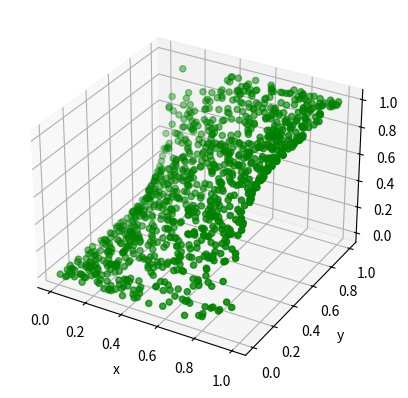
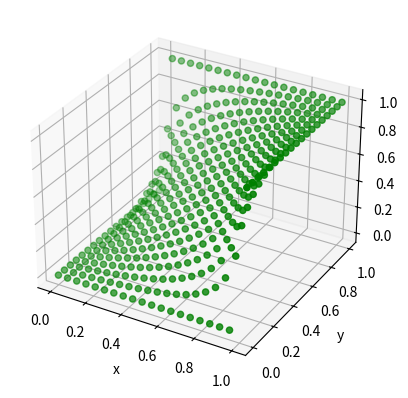

Source code (Python) for these figures, in order:
# matplotlib 3D绘图

# 3D 轴（属于 Axes3D 类）是通过将 projection="3d" 关键字参数传递给 Figure.add_subplot 来创建的：
from mpl_toolkits.mplot3d import axes3d
import matplotlib.pyplot as plt
import numpy as np
from scipy import stats

x = np.arange(100)
y = np.random.randint(0, 300, 100)
z = np.random.randint(0, 200, 100)


# 3D线图
def line_3d():
    # 线
    fig = plt.figure()
    ax = fig.add_subplot(projection='3d')

    # c颜色，marker：样式*雪花
    ax.plot(xs=x, ys=y, zs=z, c="y", marker="*")
    plt.show()


# 3D散点图
def scatter_3d():
    # 散点图
    fig = plt.figure()
    ax = fig.add_subplot(projection='3d')

    # s：marker标记的大小
    # c: 颜色  可为单个，可为序列
    # depthshade: 是否为散点标记着色以呈现深度外观。对 scatter() 的每次调用都将独立执行其深度着色。
    # marker：样式
    ax.scatter(xs=x, ys=y, zs=0, zdir='z', s=30, c="g", depthshade=True, cmap="jet", marker="^")
    plt.show()


def randrange(n, vmin, vmax):
    """
    Helper function to make an array of random numbers having shape (n, )
    with each number distributed Uniform(vmin, vmax).
    """
    return (vmax - vmin) * np.random.rand(n) + vmin


# 3D随机颜色散点图
def scatter_random_color_3d():
    # 随机颜色散点图
    fig = plt.figure()
    ax = fig.add_subplot(projection='3d')

    # c: 颜色 可为单个，可为序列
    # ‘b’ blue 蓝色、g’ green 绿色、‘r’ red 红色、‘c’ cyan 兰青色
    # ‘m’ magenta 紫色、‘y’ yellow 黄色、‘k’ black 黑色、‘w’white 白色
    colors = ['b', 'g', 'r', 'c', 'm', 'y', 'k', 'w']
    c = np.repeat(colors, 15)[:100]
    ax.scatter(xs=x, ys=y, zs=0, zdir='z', s=30, c=c, depthshade=True, cmap="jet", marker="^")
    plt.show()

    # demo示例
    # 设置种子以便重现随机值
    np.random.seed(19680801)
    fig = plt.figure()
    ax = fig.add_subplot(projection='3d')
    n = 100
    # 每一个样式，绘制n个随机点
    # 定义 x in [23, 32], y in [0, 100], z in [zlow, zhigh].
    for m, zlow, zhigh in [('o', -50, -25), ('^', -30, -5)]:
        xs = randrange(n, 23, 32)
        ys = randrange(n, 0, 100)
        zs = randrange(n, zlow, zhigh)
        ax.scatter(xs, ys, zs, marker=m)
    ax.set_xlabel('X Label')
    ax.set_ylabel('Y Label')
    ax.set_zlabel('Z Label')
    plt.show()


# 线框图
def wireframe_3d():
    fig = plt.figure()
    ax = fig.add_subplot(projection='3d')

    x = np.random.randint(-30, high=30, size=(50,)).reshape((25, 2))
    y = np.random.randint(-30, high=30, size=(50,)).reshape((25, 2))
    z = np.zeros(50).reshape((25, 2))

    # c: 颜色
    # ‘b’ blue 蓝色、g’ green 绿色、‘r’ red 红色、‘c’ cyan 兰青色
    # ‘m’ magenta 紫色、‘y’ yellow 黄色、‘k’ black 黑色、‘w’white 白色
    ax.plot_wireframe(x, y, z, color='m')
    plt.show()

    # demo示例
    fig = plt.figure()
    ax = fig.add_subplot(projection='3d')
    # 获取测试数据
    X, Y, Z = axes3d.get_test_data(0.05)
    # 绘制基本的线框图
    ax.plot_wireframe(X, Y, Z, color='c', rstride=10, cstride=10)
    plt.show()


# 曲面图，默认情况下，它将以纯色的阴影着色，但它也通过提供 cmap 参数支持颜色映射。
# rcount 和 ccount kwargs 都默认为 50，决定了每个方向使用的最大样本数。如果输入数据较大，则会将其下采样（通过切片）到这些点数。
# 为了最大限度地提高渲染速度，将 rstride 和 cstride 分别设置为行数减 1 和列数减 1 的除数。例如，给定 51 行，rstride 可以是 50 的任何除数。
# 同样，设置 rstride 和 cstride 等于 1（或 rcount 和 ccount 等于行数和列数）可以使用优化路径。
def surface_3d():
    # 3D 表面（颜色图）演示绘制使用冷暖色图着色的 3D 表面。通过使用 antialiased=False 使表面变得不透明。
    import matplotlib.pyplot as plt
    from matplotlib import cm
    from matplotlib.ticker import LinearLocator
    import numpy as np

    fig, ax = plt.subplots(subplot_kw={"projection": "3d"})

    # 构建数据
    X = np.arange(-5, 5, 0.25)
    Y = np.arange(-5, 5, 0.25)
    X, Y = np.meshgrid(X, Y)
    R = np.sqrt(X ** 2 + Y ** 2)
    Z = np.sin(R)

    # 绘制曲面图
    # 绘制使用冷暖色图着色的 3D 表面。通过使用 antialiased=False 使表面变得不透明。
    surf = ax.plot_surface(X, Y, Z, cmap=cm.coolwarm,
                           linewidth=0, antialiased=False)

    # 定制z轴
    ax.set_zlim(-1.01, 1.01)
    ax.zaxis.set_major_locator(LinearLocator(10))
    # A StrMethodFormatter is used automatically
    ax.zaxis.set_major_formatter('{x:.02f}')

    # 添加一个颜色条形图展示颜色区间
    fig.colorbar(surf, shrink=0.5, aspect=5)
    plt.show()

    # 绘制曲面图
    # 绘制使用冷暖色图着色的 3D 表面。通过使用 antialiased=True 使表面变得透明。
    fig, ax = plt.subplots(subplot_kw={"projection": "3d"})
    surf = ax.plot_surface(X, Y, Z, cmap=cm.coolwarm,
                           linewidth=0, antialiased=True)
    # 定制z轴
    ax.set_zlim(-1.01, 1.01)
    ax.zaxis.set_major_locator(LinearLocator(10))
    # A StrMethodFormatter is used automatically
    ax.zaxis.set_major_formatter('{x:.02f}')
    # 添加一个颜色条形图展示颜色区间
    fig.colorbar(surf, shrink=0.5, aspect=5)
    plt.show()


# 三角曲面图
def tri_surface_3d():
    n_radii = 8
    n_angles = 36

    # 将半径和角度设为等差数组（省略半径r=0以消除重复）
    # start，stop，n，endpoint 默认endpoint为True，包含stop，为False不包含stop
    radii = np.linspace(0.125, 1.0, n_radii)
    angles = np.linspace(0, 2 * np.pi, n_angles, endpoint=False)[..., np.newaxis]

    # 将polar极坐标（半径、角度）转换为cartesian笛卡尔坐标（x、y）
    # （0，0）在此阶段手动添加，因此（x，y）平面中的点不会重复
    x = np.append(0, (radii * np.cos(angles)).flatten())
    y = np.append(0, (radii * np.sin(angles)).flatten())

    # 计算z以生成pringle surface普林格尔曲面
    z = np.sin(-x * y)

    ax = plt.figure().add_subplot(projection='3d')
    ax.plot_trisurf(x, y, z, linewidth=0.2, antialiased=True)
    plt.show()


def FuseTwoProbabilities(prob1, prob2) :
    prob = (prob1 * prob2) / (2 * prob1 * prob2 + 1 - prob1 - prob2)
    return prob

def test() :
    x = np.random.ranf(1000)
    y = np.random.ranf(1000)
    z = list()
    for i in range(len(x)) :
            z.append(FuseTwoProbabilities(x[i],y[i]))
    # print(z)
    # 线
    fig = plt.figure()
    ax = fig.add_subplot(projection='3d')

    # c颜色，marker：样式*雪花
    ax.scatter(xs=x, ys=y, zs=z, c="g")
    # ax.scatter(xs=x, ys=y, c="b")
    # ax.scatter(ys=np.linspace(0,0,100),xs=x, zs=z, c="y")
    # ax.scatter(xs =np.linspace(0,0,100),ys=y, zs=z, c="r")
    ax.set_zlabel('z')
    plt.xlabel('x')
    plt.ylabel('y')
    plt.show()

def test1() :
    x = np.linspace(0,1,20)
    y = np.linspace(0,1,20)
    z = list()
    mx = list()
    my = list()
    empty = list()
    for i in range(len(x)) :
        for j in range(len(y)) :
            mx.append(x[i])
            my.append(y[j])
            empty.append(0)
            z.append(FuseTwoProbabilities(x[i],y[j]))
    # print(z)
    # 线
    fig = plt.figure()
    ax = fig.add_subplot(projection='3d')

    # c颜色，marker：样式*雪花
    ax.scatter(xs=mx, ys=my, zs=z, c="g")
    ax.set_zlabel('z')
    plt.xlabel('x')
    plt.ylabel('y')
    plt.show()

def test2() :
    #创建标准正太分布N(0,1)
    norm = stats.norm(loc=0,scale=1)
    norm1 = stats.norm(loc=0,scale=0.5)

    x=np.arange(-10, 10, 0.01)
    #对于每个x，生成标准正态分布的概率密度y
    y=norm.pdf(x)
    y1=norm1.pdf(x)
    plt.figure(facecolor='lightblue')
    plt.plot(x,y,color='orangered',label = r'$\sigma$ = 1')
    plt.plot(x,y1,color='g',label = r'$\sigma$ = 0.5')
    plt.legend()
    ax=plt.gca()
    ax.set_facecolor("yellowgreen")
    ax.set_title("PDF")
    plt.show()

if __name__ == "__main__" :
    test()
    test1()
    # test2()
    # tri_surface_3d()

    # # 3D线图
    # line_3d()

    # # 3D散点图
    # scatter_3d()

    # # 3D随机颜色散点图
    # scatter_random_color_3d()

    # # 线框图
    # wireframe_3d()

    # # 曲面图，默认情况下，它将以纯色的阴影着色，但它也通过提供 cmap 参数支持颜色映射。
    # surface_3d()

    # # 三角曲面图
